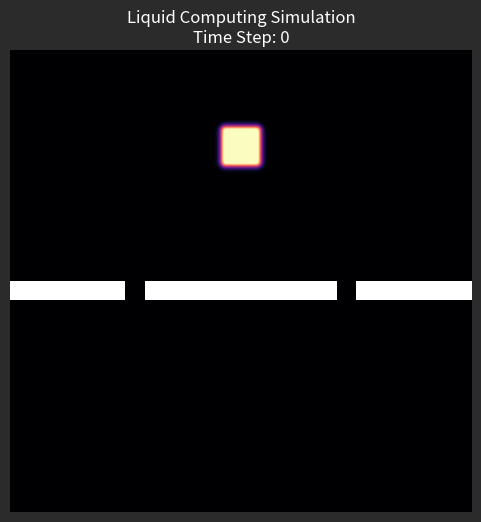

Python code for this plot:
import numpy as np
import matplotlib.pyplot as plt
import matplotlib.animation as animation
import itertools

# --- 1. 参数设置 (Barkley Model) ---
a = 0.75
b = 0.01   
epsilon = 0.02 
D = 1.0     
dx = 1.0 
dt = 0.05   

# 网格大小
size = 120

# 动画速度 (数值越大，每帧演化越快)
steps_per_frame = 2

# --- 2. 迷宫设计 ---
maze = np.zeros((size, size))

# 设计障碍物：一道横墙
maze[60:65, :] = 1 

# 在墙上开两个“门”
maze[60:65, 30:35] = 0   
maze[60:65, 85:90] = 0   

# 生成墙壁的布尔掩码
walls = (maze == 1)

# --- 3. 视觉优化：高亮白色墙壁 ---
# RGBA 矩阵
wall_overlay = np.zeros((size, size, 4))

# 【关键修改】把墙壁改成纯白色 [1.0, 1.0, 1.0]
# Alpha = 1.0 (不透明)
wall_overlay[walls] = [1.0, 1.0, 1.0, 1.0] 

# --- 4. 初始化化学场 ---
U = np.zeros((size, size))
V = np.zeros((size, size))

# 在下方中心点火
U[20:30, 55:65] = 1.0
V[20:30, 55:65] = 0.0

# --- 5. 核心计算 ---
def laplacian(Z):
    return (
        np.roll(Z, 1, axis=0) + np.roll(Z, -1, axis=0) +
        np.roll(Z, 1, axis=1) + np.roll(Z, -1, axis=1) -
        4 * Z
    ) / (dx ** 2)

def update(frame):
    global U, V
    
    for _ in range(steps_per_frame):
        Lu = laplacian(U)
        threshold = (V + b) / a
        reaction = (1 / epsilon) * U * (1 - U) * (U - threshold)
        
        delta_U = (D * Lu + reaction) * dt
        delta_V = (U - V) * dt
        
        U += delta_U
        V += delta_V
        
        # 强制墙壁处无化学物质
        U[walls] = 0
        V[walls] = 0

    im_wave.set_array(U)
    # 标题也设为白色
    ax.set_title(f"Liquid Computing Simulation\nTime Step: {frame * steps_per_frame}", 
                 fontsize=12, color='white')
    return [im_wave, im_walls]

# --- 6. 绘图与显示 ---
# 深色背景 (Dark Gray)
fig, ax = plt.subplots(figsize=(6, 6), facecolor='#2b2b2b') 

# Layer 1: 化学波 (底层)
# vmin/vmax 控制亮度
im_wave = ax.imshow(U, cmap='magma', vmin=0, vmax=0.9, interpolation='bicubic', zorder=1)

# Layer 2: 墙壁 (顶层) - 现在是醒目的白色
im_walls = ax.imshow(wall_overlay, interpolation='nearest', zorder=2)

ax.axis('off')

ani = animation.FuncAnimation(fig, update, frames=itertools.count(), interval=30, blit=True)

plt.show()

# ------------------------------------------------------------
# 文件说明（中文）：
# - 功能：使用 Barkley 可激发模型在包含一条横墙（带两个门）的网格上模拟化学/激发波的传播，并可视化 U 场。
# - 描述的情形：在网格中设置一道障碍（墙），通过墙上的门让波传播，通过初始点火区域触发波动，观察波遇墙、绕行或被吸收的行为。
# - 模拟方法：使用离散拉普拉斯算子模拟扩散项，Barkley 模型的反应项为具有阈值和非线性项的三次多项式形式：
#   reaction = (1/epsilon) * U * (1-U) * (U - threshold)，其中 threshold = (V + b)/a。时间推进采用显式步长积累。
# - 墙体处理：在墙体位置强制将 `U` 和 `V` 设为 0（吸收边界），并用 `wall_overlay` 高亮显示墙面。
# - 可调项：参数 `a, b, epsilon, D, dx, dt` 及迷宫/墙体的形状影响波的宽度、速度和传播行为。
# ------------------------------------------------------------